Photos from the image-classification dataset "augmented_dataset" in the GitHub repository NamanGandhi2005/Ultra-fruit-analyser. Its 21 classes are: apple stage 1, apple stage 2, apple stage 3, banana stage 1, banana stage 2, banana stage 3, banana stage 4, banana stage 5, banana stage 6, banana stage 7, banana stage 8, banana stage 9, mango stage 1, mango stage 2, mango stage 3, mango stage 4, orange stage 1, orange stage 2, orange stage 3, orange stage 4, orange stage 5.

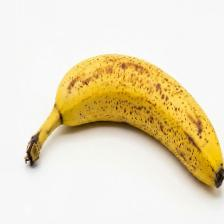
Label: banana stage 7

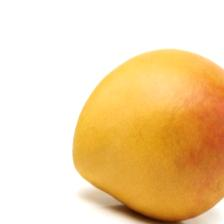
Label: mango stage 3

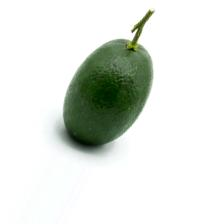
Label: orange stage 1

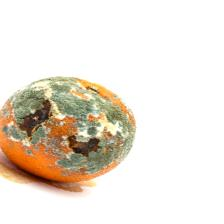
Label: orange stage 5

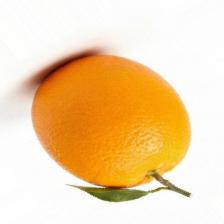
Label: orange stage 3

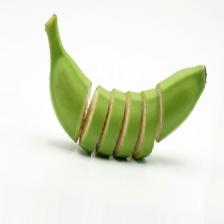
Label: banana stage 2
